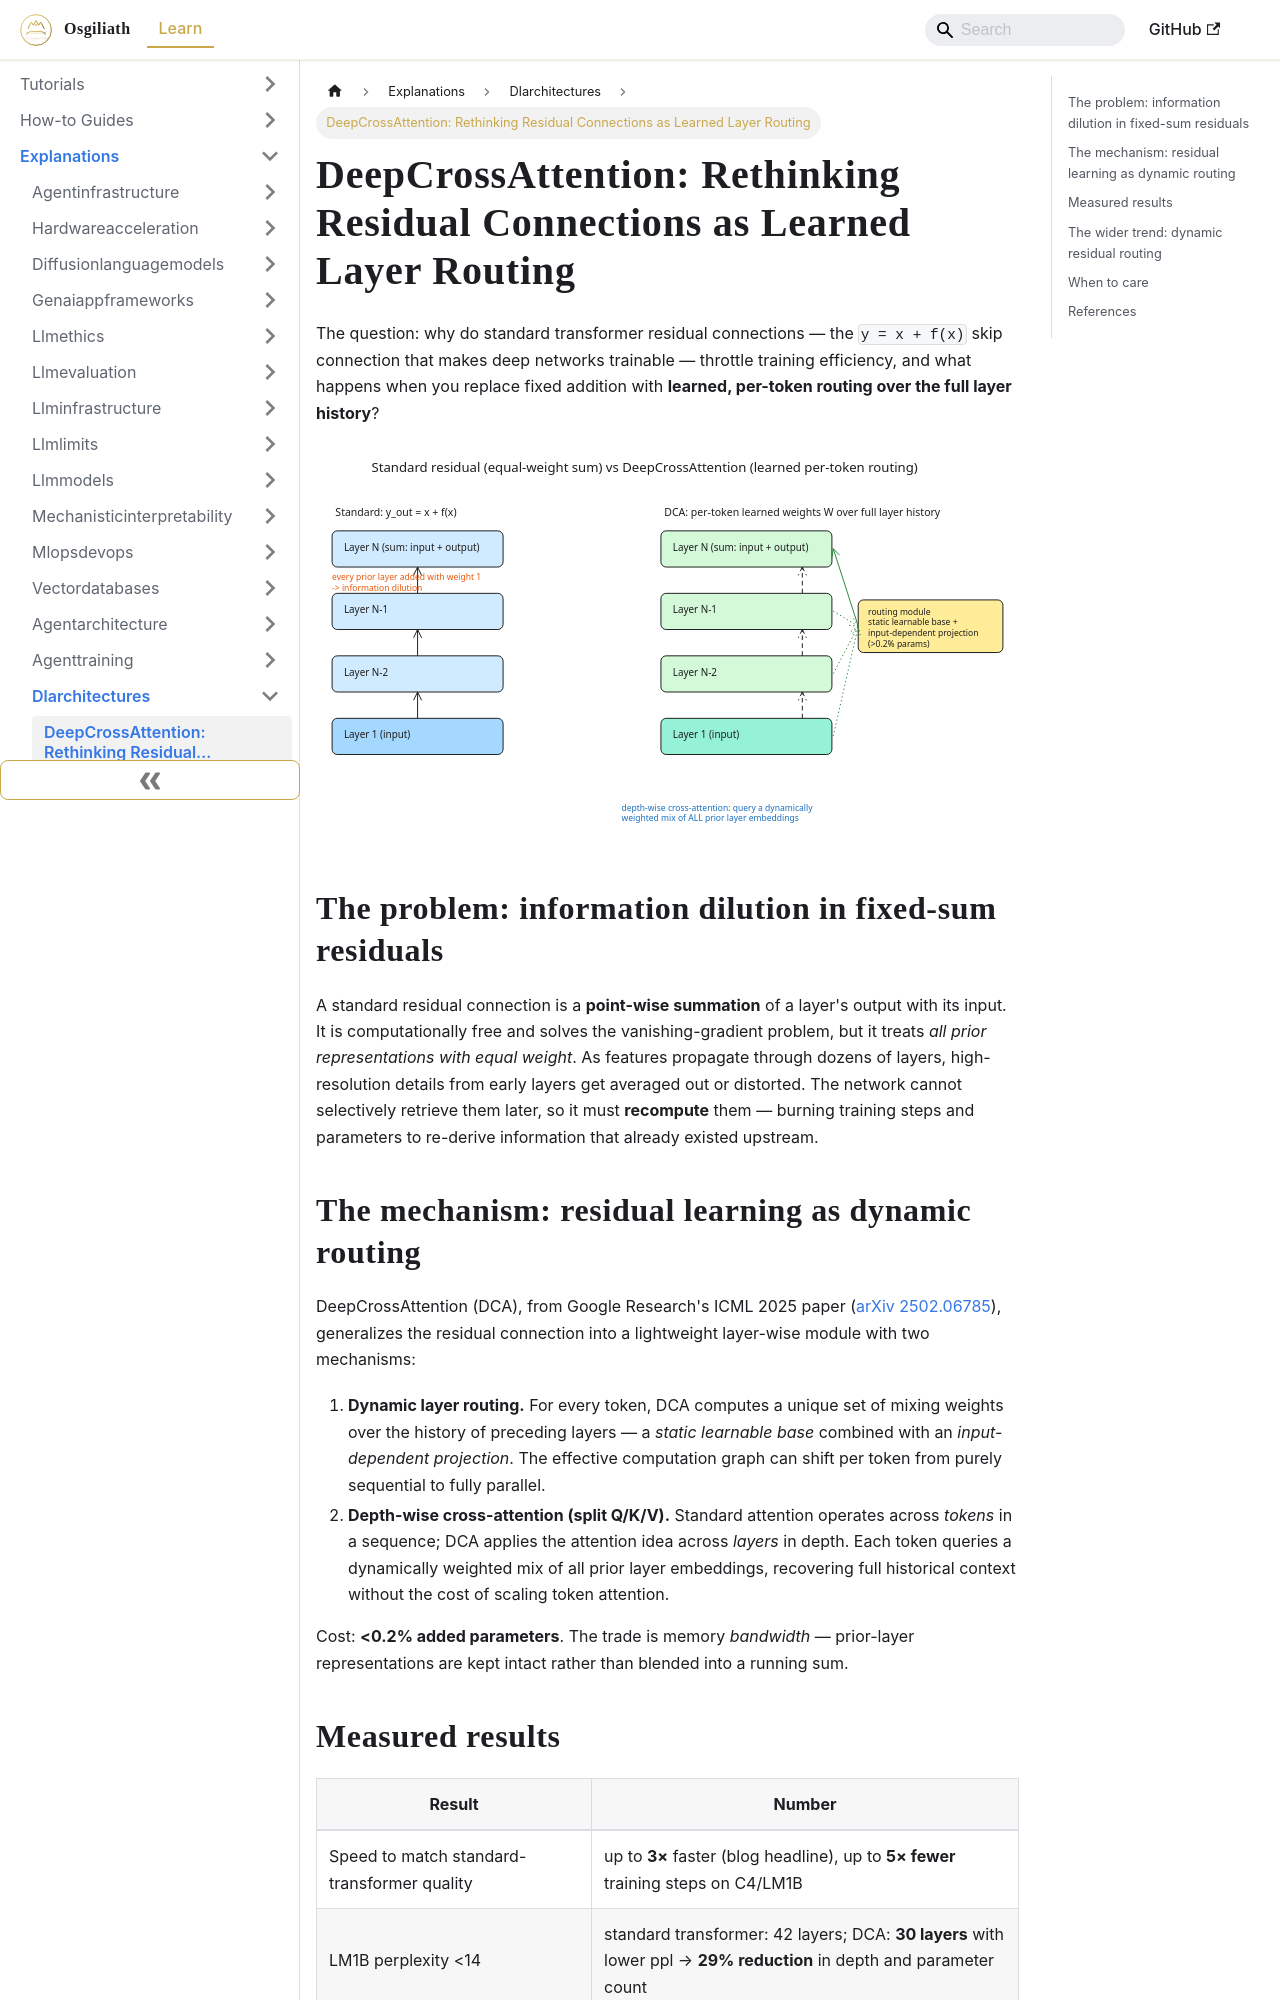

repository: OsgiliathEnterprise/kb · page: explanations/aimachinelearning/dlarchitectures/explanation-deepcrossattention-dynamic-residual-routing/index.html · generator: docusaurus

---
title: 'DeepCrossAttention: Rethinking Residual Connections as Learned Layer Routing'
diataxis: Explanation
domain: ai-machine-learning
topic: dl-architectures
source: HackerNews (Google Research Blog)
source_url: https://research.google/blog/supercharging-transformer-residual-connections/
date: 2026-11-28
keywords:
- knowledge-base
- dl-architectures
- ai-machine-learning
- explanations
---
# DeepCrossAttention: Rethinking Residual Connections as Learned Layer Routing

The question: why do standard transformer residual connections — the `y = x + f(x)`
skip connection that makes deep networks trainable — throttle training efficiency,
and what happens when you replace fixed addition with **learned, per-token routing
over the full layer history**?

![Standard residual vs DCA routing](explanation-deepcrossattention-dynamic-residual-routing.svg)

## The problem: information dilution in fixed-sum residuals

A standard residual connection is a **point-wise summation** of a layer's output
with its input. It is computationally free and solves the vanishing-gradient
problem, but it treats *all prior representations with equal weight*. As features
propagate through dozens of layers, high-resolution details from early layers get
averaged out or distorted. The network cannot selectively retrieve them later, so
it must **recompute** them — burning training steps and parameters to re-derive
information that already existed upstream.

## The mechanism: residual learning as dynamic routing

DeepCrossAttention (DCA), from Google Research's ICML 2025 paper
([arXiv 2502.06785](https://arxiv.org/abs/2502.06785)), generalizes the residual
connection into a lightweight layer-wise module with two mechanisms:

1. **Dynamic layer routing.** For every token, DCA computes a unique set of mixing
   weights over the history of preceding layers — a *static learnable base* combined
   with an *input-dependent projection*. The effective computation graph can shift
   per token from purely sequential to fully parallel.
2. **Depth-wise cross-attention (split Q/K/V).** Standard attention operates across
   *tokens* in a sequence; DCA applies the attention idea across *layers* in depth.
   Each token queries a dynamically weighted mix of all prior layer embeddings,
   recovering full historical context without the cost of scaling token attention.

Cost: **&lt;0.2% added parameters**. The trade is memory *bandwidth* — prior-layer
representations are kept intact rather than blended into a running sum.
